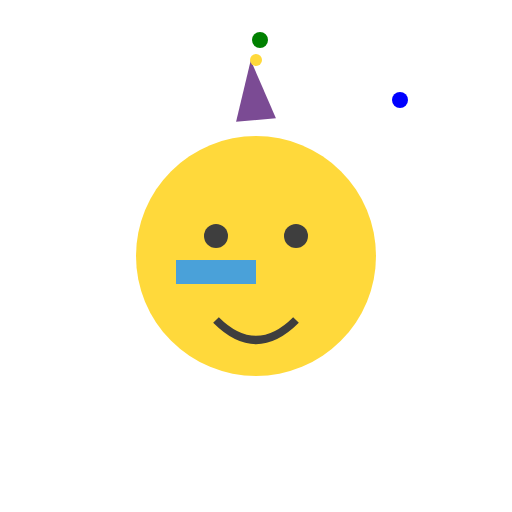
t = 0.00 s
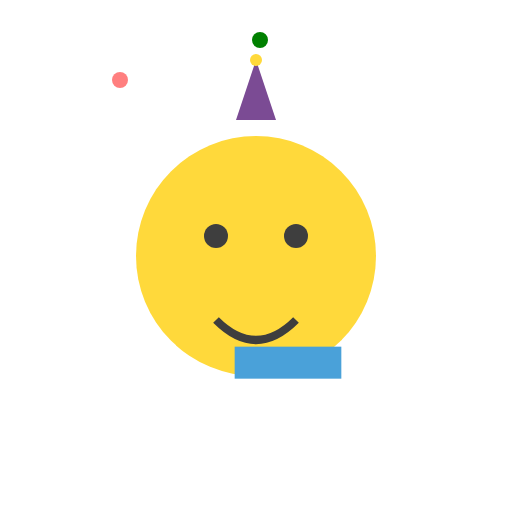
t = 0.50 s
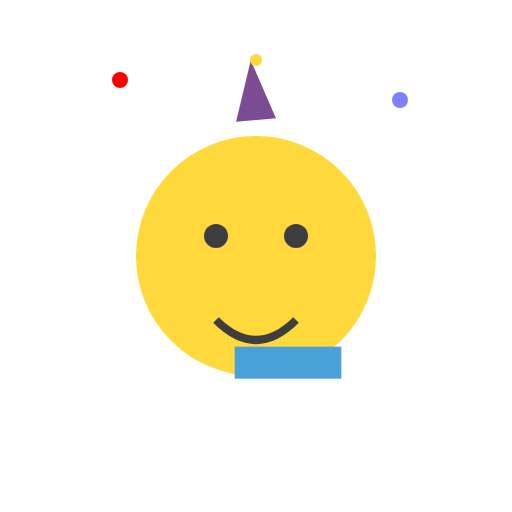
t = 1.00 s
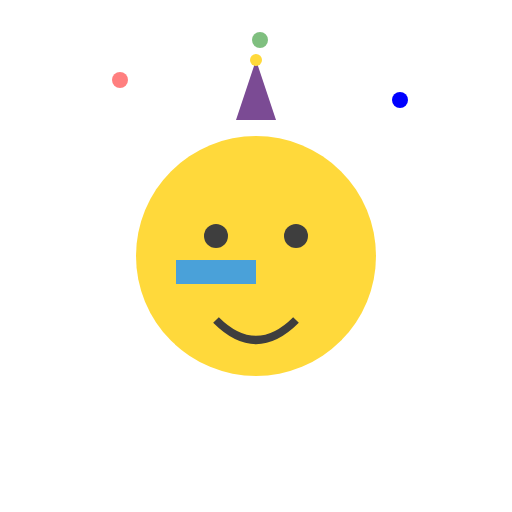
t = 1.50 s
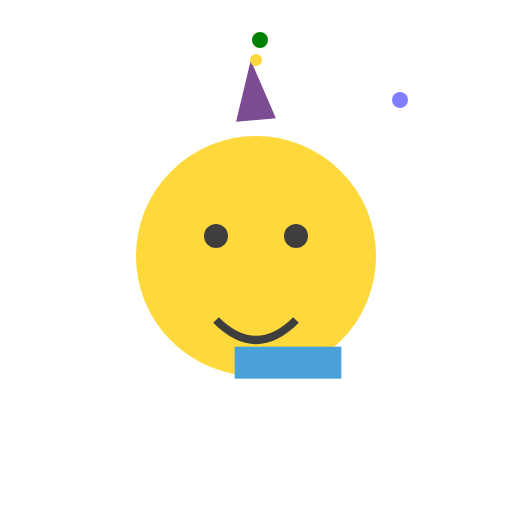
t = 2.00 s
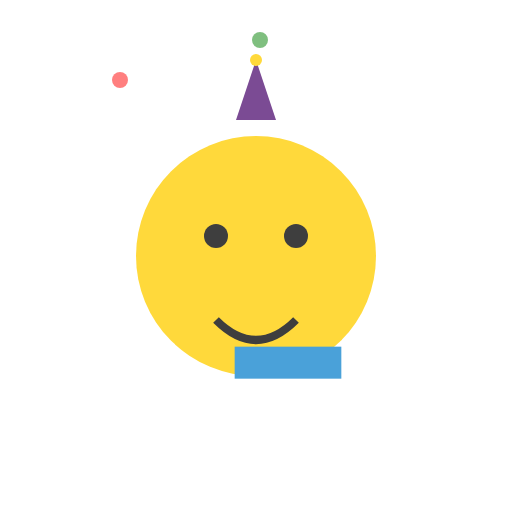
t = 2.50 s

The animated SVG that drew these frames (rendered in a browser with its animation timeline set to each time). Animation: 5 SMIL elements (animate=3,animateTransform=2); one cycle of 3.00 s, repeats indefinitely.


<svg width="256" height="256" viewBox="0 0 256 256" xmlns="http://www.w3.org/2000/svg" fill="none">
  <rect width="256" height="256" fill="none"/>

  <!-- Face -->
  <circle cx="128" cy="128" r="60" fill="#FFD93B"/>
  <circle cx="108" cy="118" r="6" fill="#3E3E3E"/>
  <circle cx="148" cy="118" r="6" fill="#3E3E3E"/>
  <path d="M108,160 Q128,180 148,160" stroke="#3E3E3E" stroke-width="4" fill="none"/>

  <!-- Party hat -->
  <polygon id="hat" points="118,60 138,60 128,30" fill="#7B4B94">
    <animateTransform attributeName="transform" type="rotate" from="-5 128 60" to="5 128 60" dur="1s" repeatCount="indefinite" direction="alternate"/>
  </polygon>
  <circle cx="128" cy="30" r="3" fill="#FFD93B"/>

  <!-- Whistle -->
  <rect id="whistle" x="88" y="130" width="40" height="12" fill="#4AA1D9">
    <animateTransform attributeName="transform" attributeType="XML" type="scale"
      values="1;1.5;1" dur="1.5s" repeatCount="indefinite" additive="sum"/>
  </rect>

  <!-- Fireworks -->
  <g id="fireworks">
    <circle cx="60" cy="40" r="4" fill="red">
      <animate attributeName="opacity" values="0;1;0" dur="2s" repeatCount="indefinite"/>
    </circle>
    <circle cx="200" cy="50" r="4" fill="blue">
      <animate attributeName="opacity" values="0;1;0" begin="0.5s" dur="2s" repeatCount="indefinite"/>
    </circle>
    <circle cx="130" cy="20" r="4" fill="green">
      <animate attributeName="opacity" values="0;1;0" begin="1s" dur="2s" repeatCount="indefinite"/>
    </circle>
  </g>
</svg>
